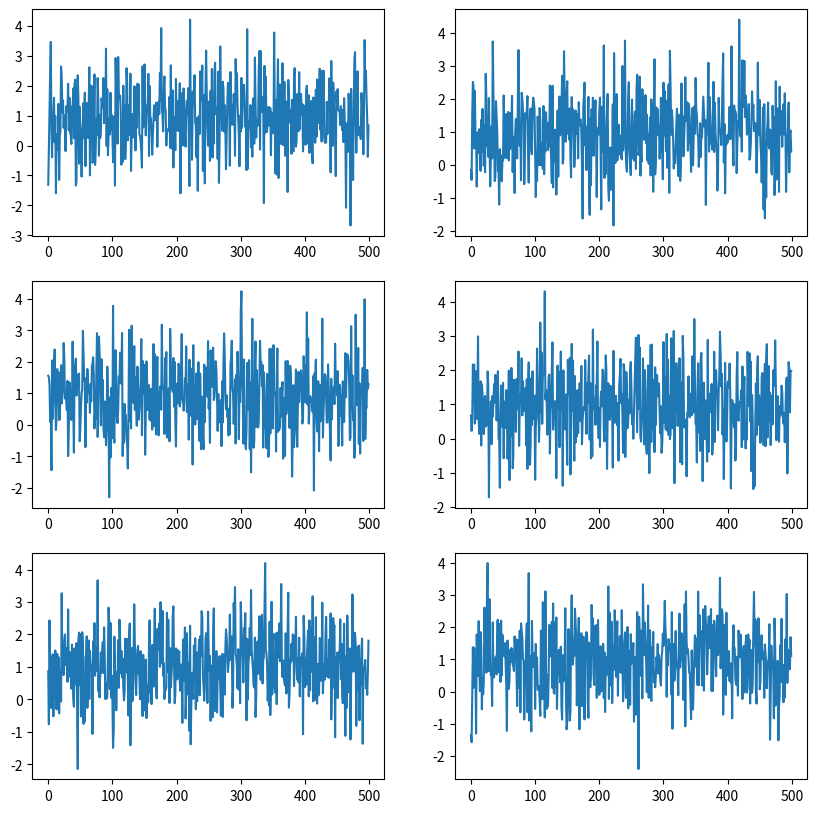
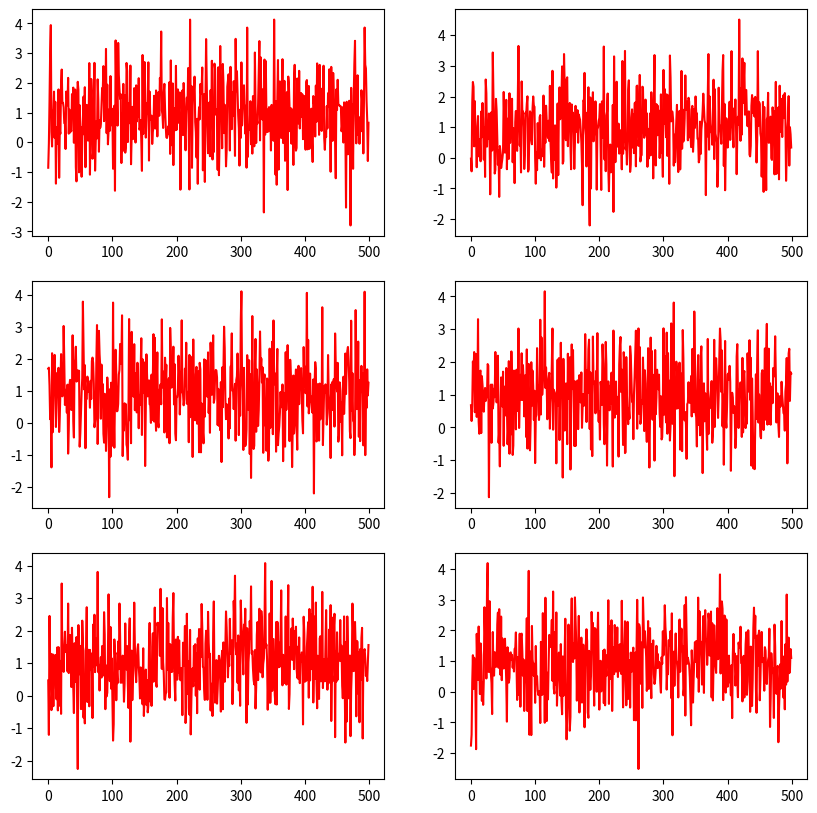

Source code (Python) for these figures, in order:
import numpy as np
import matplotlib.pyplot as plt


class GaussianNoise(object):
    """Jittering the input time-series data randomly with a given probability.

    Args:
        p       (float) : Probability of applying gaussian noise to the input signal.
        SNR     (float) : Signal-to-Noise Ratio, which determines the relative level of noise to be added.
        seed    (int)   : A seed value for the random number generator.
    """
    def __init__(self, p=0.5, SNR=25, seed=0):
        self.p = p
        self.SNR = SNR
        self.seed = seed

    def __call__(self, signal):
        """signal: [length, channel]"""
        if np.random.uniform(0, 1) < self.p:
            signal_ = np.array(signal).copy()
            np.random.seed(self.seed)
            length = signal_.shape[0]
            channels = signal_.shape[1]
            for i in range(channels):
                noise = np.random.randn(length)
                noise = noise - np.mean(noise)
                signal_power = (1 / length) * np.sum(np.power(signal_[:, i], 2))
                noise_variance = signal_power / np.power(10, (self.SNR / 10))
                noise = (np.sqrt(noise_variance) / np.std(noise)) * noise
                signal_[:, i] = signal_[:, i] + noise
            return signal_
        return signal


if __name__ == '__main__':
    data = np.random.normal(loc=1, scale=1, size=(500, 6))
    gn = GaussianNoise(p=1.0, SNR=15)
    aug_data = gn(data)

    raw_fig = plt.figure(figsize=(10, 10))
    for plt_index in range(1, 7):
        ax = raw_fig.add_subplot(3, 2, plt_index)
        ax.plot(list(range(500)), data[:, plt_index-1])

    aug_fig = plt.figure(figsize=(10, 10))
    for plt_index in range(1, 7):
        ax = aug_fig.add_subplot(3, 2, plt_index)
        ax.plot(list(range(500)), aug_data[:, plt_index-1], color='r')
    plt.show()